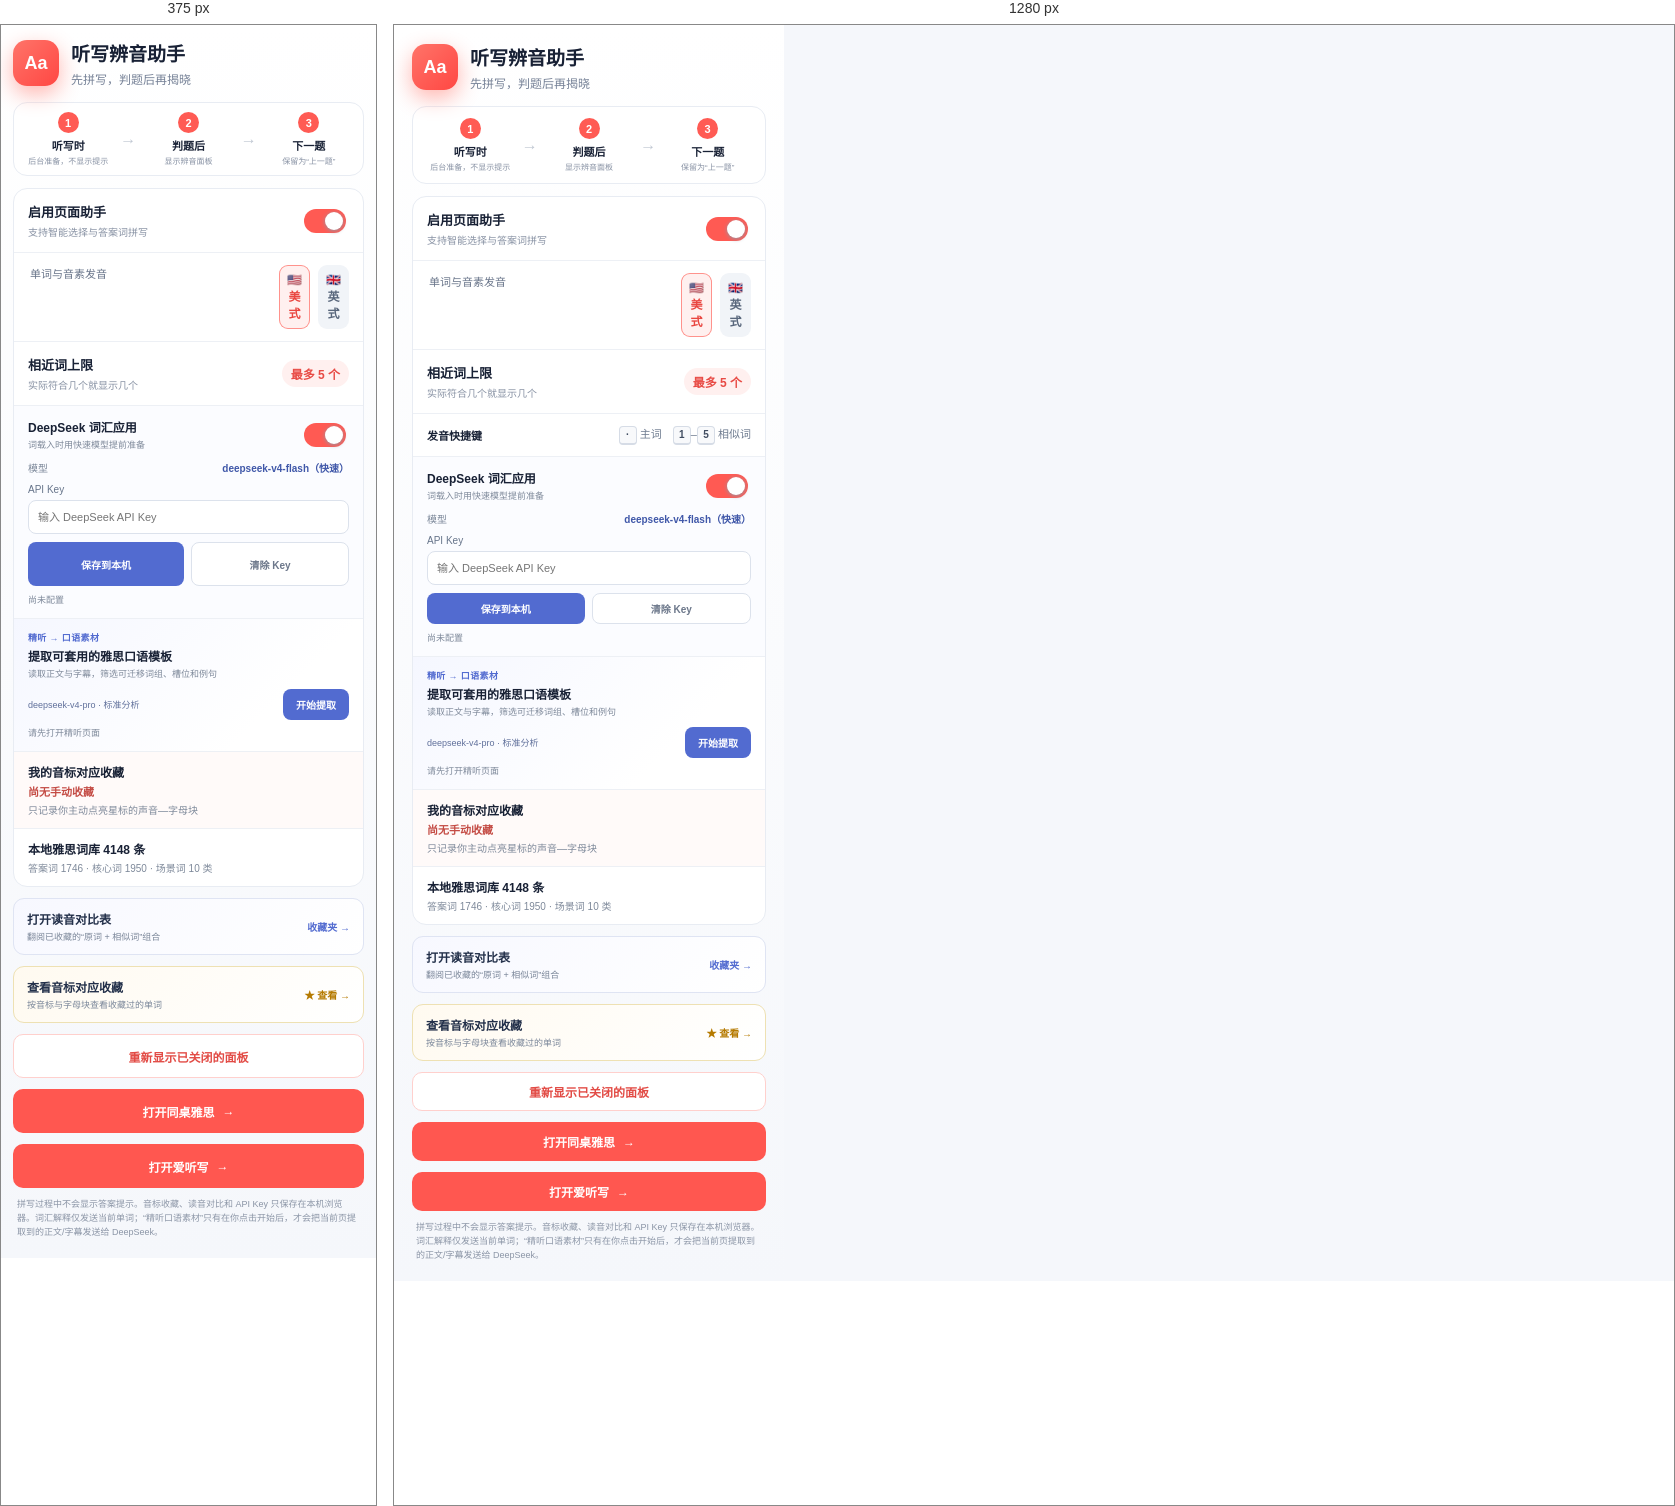
Rendered at 375 px and 1280 px, left to right.

<!-- file: popup.html -->
<!doctype html>
<html lang="zh-CN">
<head>
  <meta charset="utf-8">
  <meta name="viewport" content="width=device-width, initial-scale=1">
  <title>听写辨音助手</title>
  <link rel="stylesheet" href="popup.css">
  <link rel="stylesheet" href="popup-extra.css">
</head>
<body>
  <main>
    <header>
      <div class="brand-mark" aria-hidden="true">Aa</div>
      <div><h1>听写辨音助手</h1><p>先拼写，判题后再揭晓</p></div>
    </header>

    <section class="flow" aria-label="运行流程">
      <div><span>1</span><strong>听写时</strong><small>后台准备，不显示提示</small></div>
      <i>→</i>
      <div><span>2</span><strong>判题后</strong><small>显示辨音面板</small></div>
      <i>→</i>
      <div><span>3</span><strong>下一题</strong><small>保留为“上一题”</small></div>
    </section>

    <section class="settings">
      <label class="setting-row" for="enabled">
        <span><strong>启用页面助手</strong><small>支持智能选择与答案词拼写</small></span>
        <input id="enabled" type="checkbox" role="switch" checked>
      </label>

      <fieldset>
        <legend>单词与音素发音</legend>
        <label><input type="radio" name="accent" value="us" checked><span>🇺🇸 美式</span></label>
        <label><input type="radio" name="accent" value="uk"><span>🇬🇧 英式</span></label>
      </fieldset>

      <div class="fixed-row"><span><strong>相近词上限</strong><small>实际符合几个就显示几个</small></span><b>最多 5 个</b></div>
      <div class="shortcut-help"><strong>发音快捷键</strong><span><kbd>·</kbd> 主词　<kbd>1</kbd>–<kbd>5</kbd> 相似词</span></div>
      <section class="deepseek-settings" aria-labelledby="deepseek-title">
        <label class="deepseek-toggle" for="deepseek-enabled">
          <span><strong id="deepseek-title">DeepSeek 词汇应用</strong><small>词载入时用快速模型提前准备</small></span>
          <input id="deepseek-enabled" type="checkbox" role="switch" checked>
        </label>
        <div class="model-row"><span>模型</span><b>deepseek-v4-flash（快速）</b></div>
        <label class="api-key-label" for="deepseek-api-key">API Key
          <input id="deepseek-api-key" type="password" autocomplete="off" spellcheck="false" placeholder="输入 DeepSeek API Key">
        </label>
        <div class="api-actions">
          <button id="save-deepseek" type="button">保存到本机</button>
          <button id="clear-deepseek" type="button">清除 Key</button>
        </div>
        <small id="deepseek-status" class="deepseek-status">尚未配置</small>
      </section>
      <section class="speaking-entry" aria-labelledby="speaking-entry-title">
        <div class="speaking-entry-copy">
          <span class="speaking-kicker">精听 → 口语素材</span>
          <strong id="speaking-entry-title">提取可套用的雅思口语模板</strong>
          <small>读取正文与字幕，筛选可迁移词组、槽位和例句</small>
        </div>
        <div class="speaking-entry-actions">
          <span>deepseek-v4-pro · 标准分析</span>
          <button id="extract-speaking" type="button">开始提取</button>
        </div>
        <small id="speaking-entry-status" class="speaking-entry-status" aria-live="polite">请先打开精听页面</small>
      </section>
      <div class="learning-summary"><strong>我的音标对应收藏</strong><span id="learning-stats">尚无手动收藏</span><small>只记录你主动点亮星标的声音—字母块</small></div>
      <div class="corpus"><strong>本地雅思词库 4148 条</strong><span>答案词 1746 · 核心词 1950 · 场景词 10 类</span></div>
    </section>

    <a class="comparison-link" href="comparison.html" target="_blank">
      <span><strong>打开读音对比表</strong><small>翻阅已收藏的“原词 + 相似词”组合</small></span><b>收藏夹 →</b>
    </a>
    <a class="comparison-link sound-favorites-link" href="sound-favorites.html" target="_blank">
      <span><strong>查看音标对应收藏</strong><small>按音标与字母块查看收藏过的单词</small></span><b>★ 查看 →</b>
    </a>
    <button id="reopen" class="reopen" type="button">重新显示已关闭的面板</button>
    <a class="open-page" href="https://ielts.itongzhuo.com/business/ielts/student/jumpAnswerWordDictation.do?sSubjects=0&amp;leftType=1" target="_blank" rel="noreferrer">打开同桌雅思 <span>→</span></a>
    <a class="open-page" href="https://www.idictation.cn/home" target="_blank" rel="noreferrer">打开爱听写 <span>→</span></a>
    <p class="privacy">拼写过程中不会显示答案提示。音标收藏、读音对比和 API Key 只保存在本机浏览器。词汇解释仅发送当前单词；“精听口语素材”只有在你点击开始后，才会把当前页提取到的正文/字幕发送给 DeepSeek。</p>
    <div id="saved" class="saved" aria-live="polite">设置已保存</div>
  </main>
  <script src="popup.js"></script>
</body>
</html>


/* @media block from popup.css */
@media(max-width:430px){main{padding:14px max(12px,env(safe-area-inset-right)) max(18px,env(safe-area-inset-bottom)) max(12px,env(safe-area-inset-left))}.flow{padding:9px 7px}.flow small{white-space:normal}.reopen,.open-page,.api-actions button{min-height:44px}.shortcut-help{display:none}}